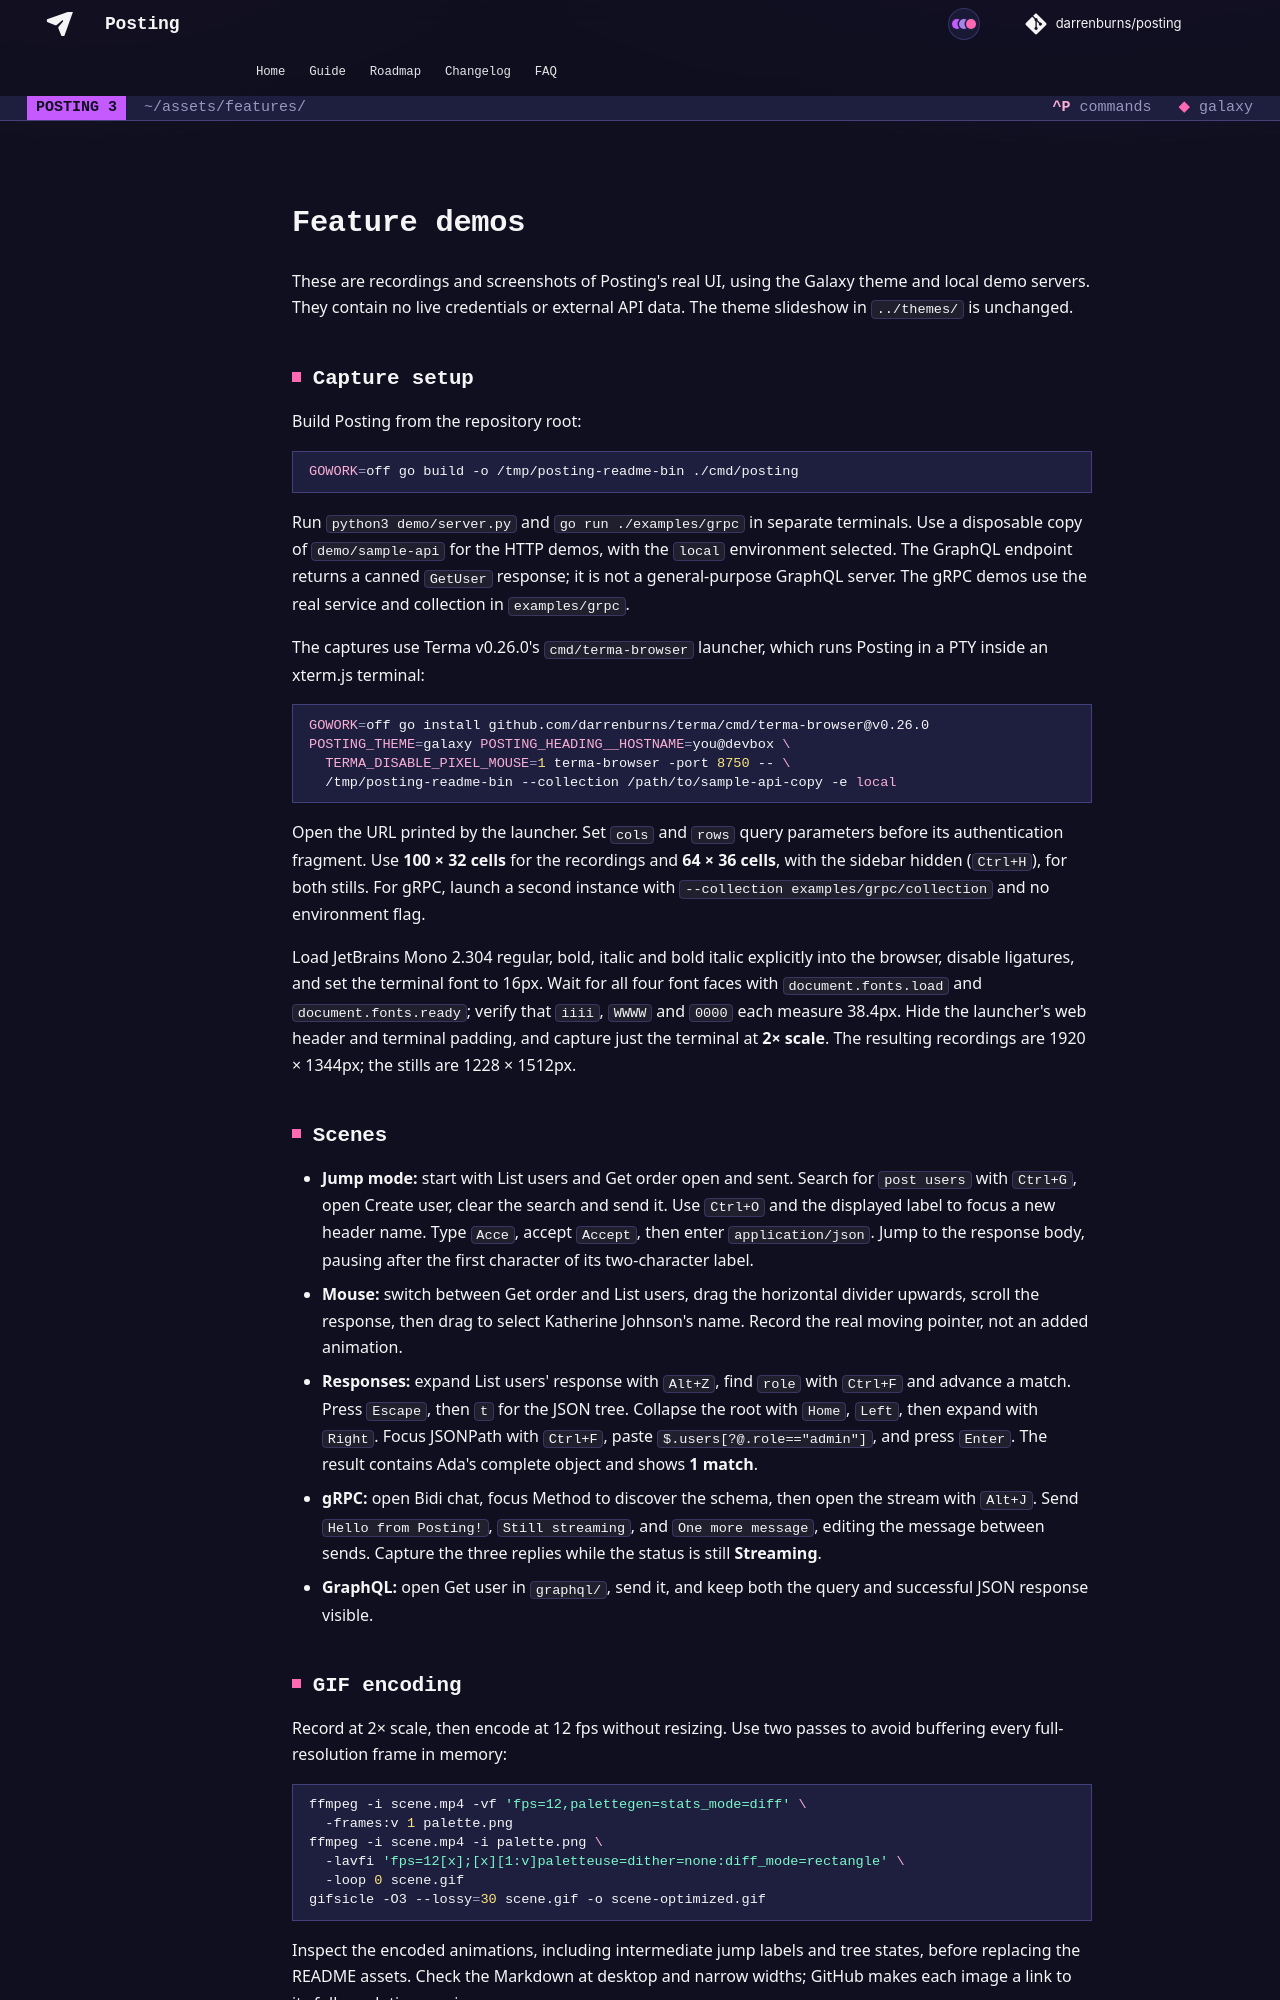

repository: dovel-pr17-validation/pr17r15-go-posting · page: assets/features/index.html · generator: mkdocs

# Feature demos

These are recordings and screenshots of Posting's real UI, using the Galaxy
theme and local demo servers. They contain no live credentials or external API
data. The theme slideshow in `../themes/` is unchanged.

## Capture setup

Build Posting from the repository root:

```sh
GOWORK=off go build -o /tmp/posting-readme-bin ./cmd/posting
```

Run `python3 demo/server.py` and `go run ./examples/grpc` in separate terminals.
Use a disposable copy of `demo/sample-api` for the HTTP demos, with the `local`
environment selected. The GraphQL endpoint returns a canned `GetUser` response;
it is not a general-purpose GraphQL server. The gRPC demos use the real service
and collection in `examples/grpc`.

The captures use Terma v0.26.0's `cmd/terma-browser` launcher, which runs Posting
in a PTY inside an xterm.js terminal:

```sh
GOWORK=off go install github.com/darrenburns/terma/cmd/terma-browser@v0.26.0
POSTING_THEME=galaxy POSTING_HEADING__HOSTNAME=you@devbox \
  TERMA_DISABLE_PIXEL_MOUSE=1 terma-browser -port 8750 -- \
  /tmp/posting-readme-bin --collection /path/to/sample-api-copy -e local
```

Open the URL printed by the launcher. Set `cols` and `rows` query parameters
before its authentication fragment. Use **100 × 32 cells** for the recordings
and **64 × 36 cells**, with the sidebar hidden (`Ctrl+H`), for both stills.
For gRPC, launch a second instance with `--collection examples/grpc/collection`
and no environment flag.

Load JetBrains Mono 2.304 regular, bold, italic and bold italic explicitly into
the browser, disable ligatures, and set the terminal font to 16px. Wait for all
four font faces with `document.fonts.load` and `document.fonts.ready`; verify
that `iiii`, `WWWW` and `0000` each measure 38.4px. Hide the launcher's web
header and terminal padding, and capture just the terminal at **2× scale**.
The resulting recordings are 1920 × 1344px; the stills are 1228 × 1512px.

## Scenes

- **Jump mode:** start with List users and Get order open and sent. Search for
  `post users` with `Ctrl+G`, open Create user, clear the search and send it.
  Use `Ctrl+O` and the displayed label to focus a new header name. Type `Acce`,
  accept `Accept`, then enter `application/json`. Jump to the response body,
  pausing after the first character of its two-character label.
- **Mouse:** switch between Get order and List users, drag the horizontal
  divider upwards, scroll the response, then drag to select Katherine Johnson's
  name. Record the real moving pointer, not an added animation.
- **Responses:** expand List users' response with `Alt+Z`, find `role` with
  `Ctrl+F` and advance a match. Press `Escape`, then `t` for the JSON tree.
  Collapse the root with `Home`, `Left`, then expand with `Right`. Focus
  JSONPath with `Ctrl+F`, paste `$.users[?@.role=="admin"]`, and press `Enter`.
  The result contains Ada's complete object and shows **1 match**.
- **gRPC:** open Bidi chat, focus Method to discover the schema, then open the
  stream with `Alt+J`. Send `Hello from Posting!`, `Still streaming`, and
  `One more message`, editing the message between sends. Capture the three
  replies while the status is still **Streaming**.
- **GraphQL:** open Get user in `graphql/`, send it, and keep both the query
  and successful JSON response visible.
